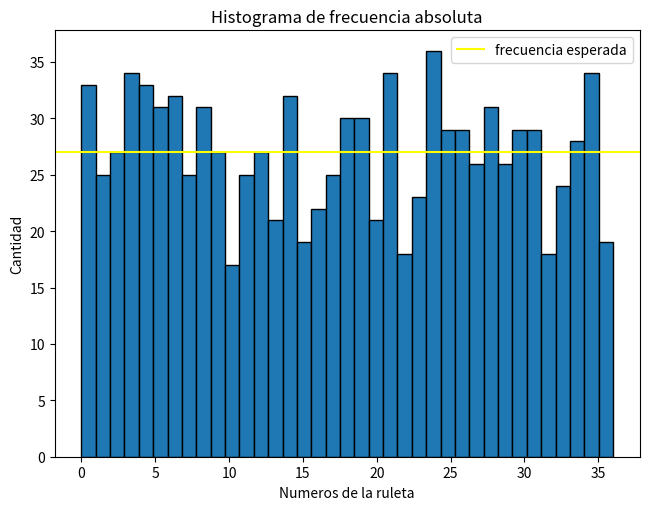
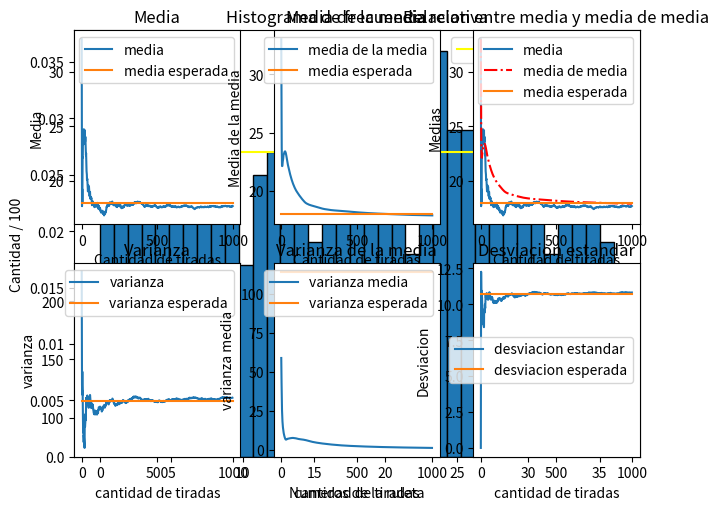

Generate these figures, in order, with matplotlib:
# Como ejercicio tenemos que hacer una ruleta y hacer las graficas
# 1- fr/n frecuencia relativa #cantidad de veces que SALIO el numero / cantidad total de muestras
# 2- vp/n valor promedio de las tiradas
# 3- vd/n valor del desvio       np.std(datos, 0) # Desviación típica de cada columna
# 4- vv/n valor de la varianza
import numpy as np
import matplotlib.pyplot as plt
import random as rn
import matplotlib.ticker as tick
import statistics as st

#constantes que representan la ruleta
n_muestras = 1000
min_n = 0
max_n = 36
base = np.arange(37)

#listas para los datos almacenados
data = []
media = []
media_media = []
varianza = []
varianza_media = []
desviacion = []

#variables basadas en las constantes de la ruleta
fabs_esperada = n_muestras / len(base)
fr_esperada = 1 / len(base)
media_esperada = np.mean(base)
varianza_esperada = np.var(base)
desviacion_esperada = np.std(base)


def cambiar_y(x, pos):
    return x / len(data) * 1.0


def plot_frAbs(d):  # graficar histograma de frecuencias absolutas
    fig, ax = plt.subplots()
    ax.hist(d, bins=max_n + 1, edgecolor = "black")
    ax.axhline(y=fabs_esperada, color = "yellow", label = "frecuencia esperada")
    fig.tight_layout()
    ax.set_xlabel('Numeros de la ruleta')
    ax.set_ylabel('Cantidad')
    plt.title("Histograma de frecuencia absoluta")
    plt.legend()
    plt.show()


def plot_frRel(d):  # graficar histograma de frecuencias relativas
    fig, ax = plt.subplots()
    ax.hist(d, bins=max_n + 1, edgecolor ="black")
    ax.yaxis.set_major_formatter(tick.FuncFormatter(cambiar_y))  # para cambiar los valores mostrados en y
    ax.axhline(y=fr_esperada * 1000, color="yellow", label = "frecuencia esperada") # se multiplica x 1000 la frecuencia por la modificacion anterior
    fig.tight_layout()
    ax.set_xlabel('Numeros de la ruleta')
    ax.set_ylabel('Cantidad / 100')
    plt.title("Histograma de frecuencia relativa")
    plt.legend()
    plt.show()


def plot_1(m, mm, v, vm, des):
    #Grafica de media
    plt.subplot(2, 3, 1)
    plt.xlabel('Cantidad de tiradas')
    plt.ylabel('Media')
    plt.title("Media")
    plt.plot(m, label="media")
    plt.plot([0, n_muestras], [media_esperada, media_esperada], label="media esperada")
    plt.legend()

    #Grafica de media de media
    plt.subplot(2, 3, 2)
    plt.xlabel('Cantidad de tiradas')
    plt.ylabel('Media de la media')
    plt.title("Media de la media")
    plt.plot(mm, label="media de la media")
    plt.plot([0, n_muestras], [media_esperada, media_esperada], label="media esperada")
    plt.legend()

    #Grafica que relaciona media y media de media
    plt.subplot(2, 3, 3)
    plt.plot(list(range(len(m))), m, label="media")
    plt.plot(list(range(len(mm))), mm, color='r', linestyle="-.", label="media de media")
    plt.plot([0, n_muestras], [media_esperada, media_esperada], label="media esperada")
    plt.xlabel('Cantidad de tiradas')
    plt.ylabel('Medias')
    plt.title("Relacion entre media y media de media")
    plt.legend()

    #Grafica de la varianza
    plt.subplot(2, 3, 4)
    plt.title('Varianza')
    plt.xlabel('cantidad de tiradas')
    plt.ylabel('varianza')
    plt.plot(v, label="varianza")
    plt.plot([0, n_muestras], [varianza_esperada, varianza_esperada], label="varianza esperada")
    plt.legend()

    #Grafica de la varianza de la media
    plt.subplot(2, 3, 5)
    plt.title('Varianza de la media')
    plt.xlabel('cantidad de tiradas')
    plt.ylabel('varianza media')
    plt.plot(vm, label="varianza media")
    plt.plot([0, n_muestras], [varianza_esperada, varianza_esperada], label="varianza esperada")
    plt.legend()

    #Grafica de la desviacion estandar
    plt.subplot(2, 3, 6)
    plt.title('Desviacion estandar')
    plt.xlabel('cantidad de tiradas')
    plt.ylabel('Desviacion')
    plt.plot(des, label="desviacion estandar")
    plt.plot([0, n_muestras], [desviacion_esperada, desviacion_esperada], label="desviacion esperada")
    plt.legend()

    plt.show()


def main():
    for i in range(n_muestras):
        data.append(rn.randint(min_n, max_n))
        media.append(np.mean(data))
        media_media.append(np.mean(media))
        desviacion.append(np.std(data))
        if i >= 2:
            varianza.append(st.variance(data))
            varianza_media.append(st.variance(media))

    plot_frAbs(data)
    plot_frRel(data)
    plot_1(media, media_media, varianza, varianza_media, desviacion)


main()
